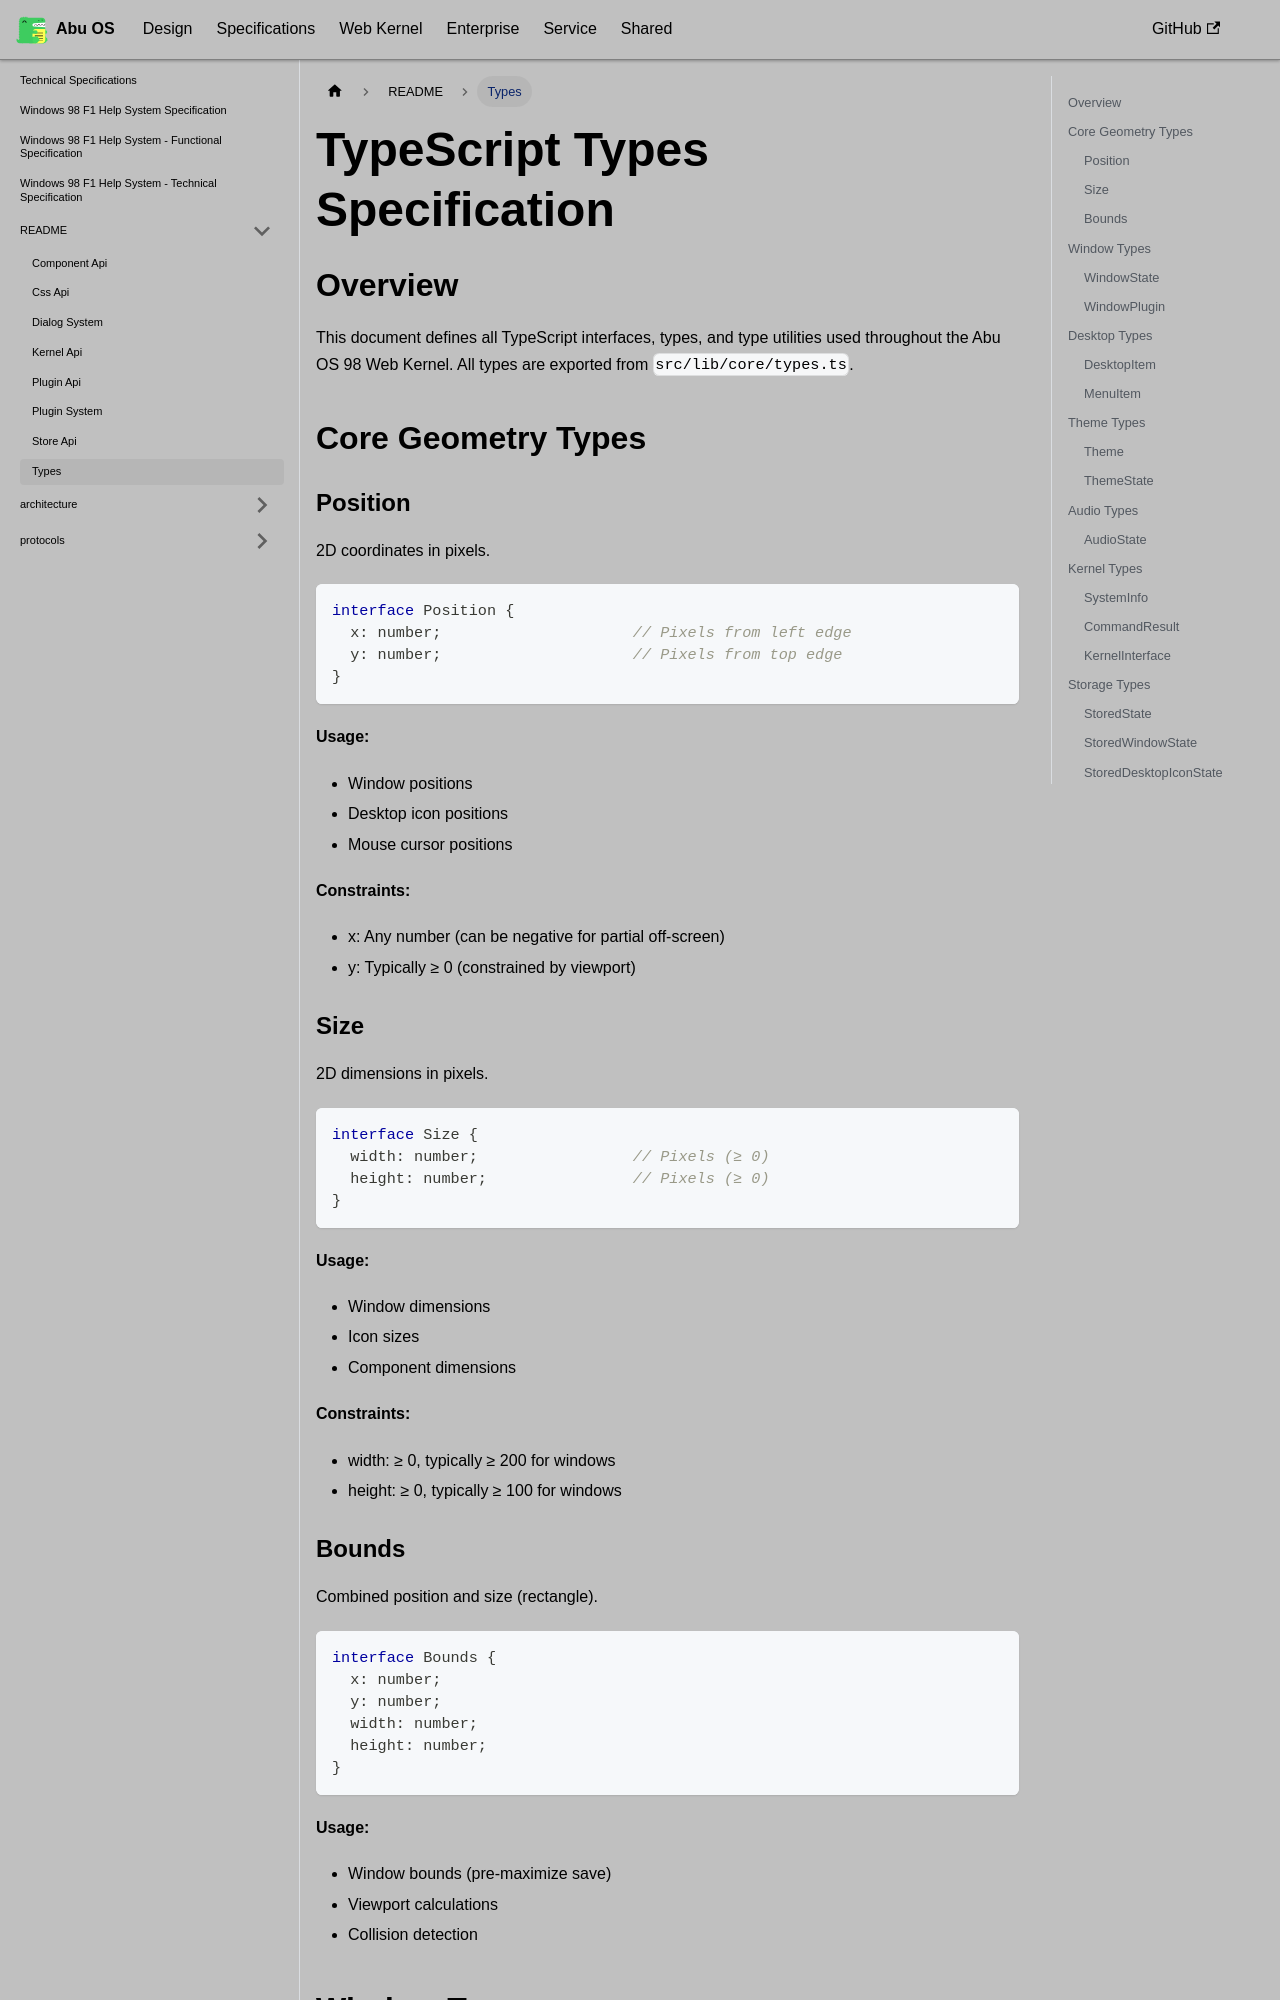

repository: OstrichDeveloper/Abu-98-Specification · page: docs/specifications/api/types/index.html · generator: docusaurus

---
id: types
title: Types
---

# TypeScript Types Specification

## Overview

This document defines all TypeScript interfaces, types, and type utilities used throughout the Abu OS 98 Web Kernel. All types are exported from `src/lib/core/types.ts`.

## Core Geometry Types

### Position

2D coordinates in pixels.

```typescript
interface Position {
  x: number;                     // Pixels from left edge
  y: number;                     // Pixels from top edge
}
```

**Usage:**
- Window positions
- Desktop icon positions
- Mouse cursor positions

**Constraints:**
- x: Any number (can be negative for partial off-screen)
- y: Typically ≥ 0 (constrained by viewport)

### Size

2D dimensions in pixels.

```typescript
interface Size {
  width: number;                 // Pixels (≥ 0)
  height: number;                // Pixels (≥ 0)
}
```

**Usage:**
- Window dimensions
- Icon sizes
- Component dimensions

**Constraints:**
- width: ≥ 0, typically ≥ 200 for windows
- height: ≥ 0, typically ≥ 100 for windows

### Bounds

Combined position and size (rectangle).

```typescript
interface Bounds {
  x: number;
  y: number;
  width: number;
  height: number;
}
```

**Usage:**
- Window bounds (pre-maximize save)
- Viewport calculations
- Collision detection

## Window Types
